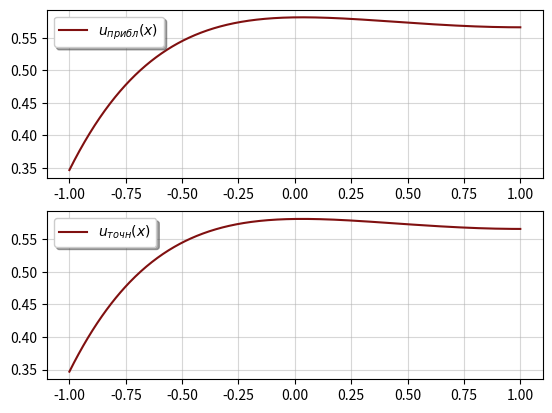

Reproduce this figure in Python.
import numpy as np
import matplotlib.pyplot as plt
from scipy.integrate import solve_bvp

def task(a2, a1, a0, g, robin_A, robin_B, neumann, rng, h):
    n = int((rng[1]-rng[0])/h) + 1

    pf = lambda x: 1 - a1(x)/a2(x) * h / 2
    qf = lambda x: -(2 - a0(x)/a2(x) * h**2)
    rf = lambda x: 1 + a1(x)/a2(x) * h / 2
    df = lambda x: g(x)/a2(x) * h**2

    xs = np.linspace(rng[0], rng[1], n)
    A = np.zeros((n, n))
    B = np.zeros(n)

    A[0, 0] = robin_A[1] * (pf(xs[0]) + rf(xs[0]))
    A[0, 1] = robin_A[1] * qf(xs[0]) - 2 * h * robin_A[0]
    B[0] = df(xs[0]) * robin_A[1] - 2 * h * robin_B * pf(xs[0])

    A[n-1, n-1] = qf(xs[n-1]) + rf(xs[n-1])
    A[n-1, n-2] = pf(xs[n-1])
    B[n-1] = df(xs[n-1]) - rf(xs[n-1])*neumann*h

    for i in range(1, n - 1):
         A[i, i - 1] = pf(xs[i])
         A[i, i] = qf(xs[i])
         A[i, i + 1] = rf(xs[i])
         B[i] = df(xs[i])

    u = np.linalg.solve(A, B)
    
    return xs, u

def exact_task(rng):
    a = -1
    b = 1

    def g(x):
        return -(6 + x)/(7 + 3*x)

    def fun(x, y):
        return np.vstack((y[1], ((1 - x/2)*y[1] - (1 + 0.5*np.cos(x))*y[0] + (1 - x/3))/g(x)))

    def bc(ya, yb):
        return np.array([ya[1] - 2*ya[0], yb[1]])
    

    res = solve_bvp(fun, bc, [a, b], [[-1, -1], [1, 1]], tol=1e-9)

    return res.x, res.y[0], res

if __name__ == "__main__":
    h = 0.01
    rng = [-1, 1]

    tol = 1e-3
    cnt = 3
    err = tol + 1

    x_ex, y_ex, res = exact_task(rng)

    x, y = task(a2 = lambda x: -(6 + x)/(7 + 3*x),
            a1 = lambda x: -(1-x/2),
            a0 = lambda x: 1 + 0.5*np.cos(x),
            g  = lambda x: 1 - x/3,
            robin_A = np.array([-2, 1]), 
            robin_B = 0, 
            neumann = 0,
            rng=rng, 
            h=h)

    print(f"┏{'━'*30}┳{'━'*30}┓")
    print(f"┃{'Шаг':>29} ┃{'Погрешность':>29} ┃")
    print(f"┣{'━'*30}╋{'━'*30}┫")

    while err >= tol:
        x, y = task(a2 = lambda x: -(6 + x)/(7 + 3*x),
            a1 = lambda x: -(1-x/2),
            a0 = lambda x: 1 + 0.5*np.cos(x),
            g  = lambda x: 1 - x/3,
            robin_A = np.array([-2, 1]), 
            robin_B = 0, 
            neumann = 0,
            rng=rng, 
            h=h)
        err = round(max(abs(np.array([res.sol(i)[0] for i in x]) - y)), cnt)
        h /= 2
        print(f'┃{round(h, 10):29.10f} ┃{err:29.5f} ┃')

    print(f"┗{'━'*30}┻{'━'*30}┛")

    print(f'\n{f"Точное значение в точке {rng[0]}:":40} {res.sol(rng[0])[0]}')
    print(f'{f"Полученное значение в точке {rng[0]}:":40} {y[0]}')

    print(f'\n{f"Точное значение в точке {rng[1]}:":40} {res.sol(rng[1])[0]}')
    print(f'{f"Полученное значение в точке {rng[1]}:":40} {y[-1]}')

    print(f'\n{f"Точность:":40} {tol}')
    print(f'{f"Значение шага:":40} {h}')

    plt.subplot(2, 1, 1)
    plt.plot(x, y, color='#801010', label='$u_{прибл}(x)$')
    plt.grid(alpha=0.5)
    plt.legend(framealpha=1, shadow=True)

    plt.subplot(2, 1, 2)
    plt.plot(res.x, res.y[0], color='#801010', label='$u_{точн}(x)$')
    plt.grid(alpha=0.5)
    plt.legend(framealpha=1, shadow=True)
    plt.show()